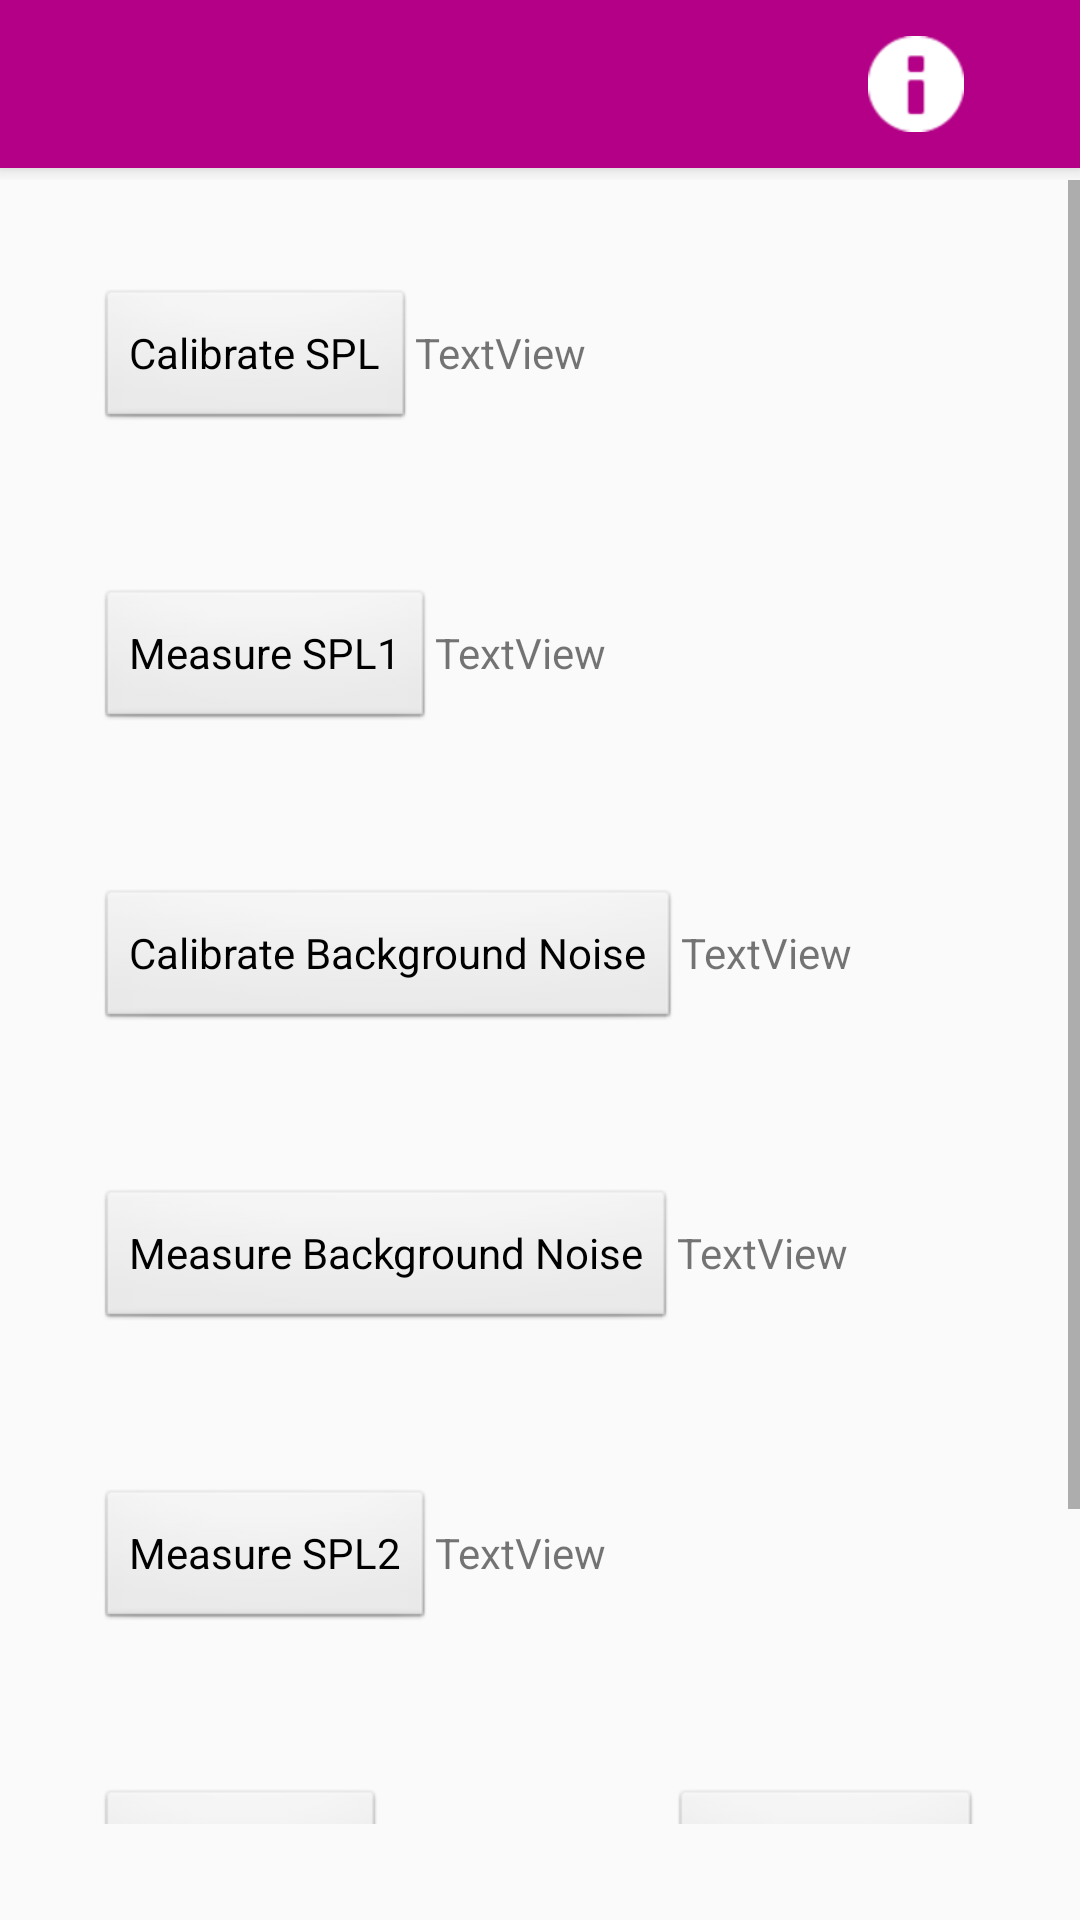

This screen was rendered from an Android layout file. Write that file and the resources it references.
<!-- AndroidManifest.xml: application theme AppTheme -->
<!-- res/layout/main_activity.xml -->
<?xml version="1.0" encoding="utf-8"?>
<android.support.constraint.ConstraintLayout xmlns:android="http://schemas.android.com/apk/res/android"
    xmlns:app="http://schemas.android.com/apk/res-auto"
    xmlns:tools="http://schemas.android.com/tools"
    android:id="@+id/linearLayout"
    android:layout_width="match_parent"
    android:layout_height="match_parent">

    <RelativeLayout

        android:id="@+id/relativeLayout1"
        android:layout_width="match_parent"
        android:layout_height="60dp"
        android:layout_alignParentTop="true"
        app:layout_constraintBottom_toTopOf="@+id/scrollView2"
        app:layout_constraintTop_toTopOf="parent"
        tools:ignore="MissingConstraints"
        tools:layout_editor_absoluteX="0dp">


        <include
            layout="@layout/layout_toolbar"
            android:layout_width="match_parent"
            android:layout_height="match_parent" />

    </RelativeLayout>


    <ScrollView
        android:id="@+id/scrollView2"
        android:layout_width="match_parent"
        android:layout_height="0dp"
        android:layout_marginBottom="32dp"
        app:layout_constraintBottom_toBottomOf="parent"
        app:layout_constraintTop_toBottomOf="@+id/relativeLayout1">

        <LinearLayout
            android:id="@+id/linearLayout4"
            android:layout_width="match_parent"
            android:layout_height="wrap_content"
            android:layout_marginStart="32dp"
            android:layout_marginLeft="32dp"
            android:layout_marginTop="16dp"
            android:layout_marginEnd="32dp"
            android:layout_marginRight="32dp"
            android:orientation="vertical"
            app:layout_constraintBottom_toTopOf="@+id/resultButton"
            app:layout_constraintEnd_toEndOf="parent"
            app:layout_constraintHorizontal_bias="0.5"
            app:layout_constraintStart_toStartOf="parent"
            app:layout_constraintTop_toBottomOf="@id/relativeLayout1">

            <LinearLayout
                android:layout_width="match_parent"
                android:layout_height="match_parent"
                android:gravity="bottom|center"
                android:orientation="horizontal"
                tools:layout_editor_absoluteX="32dp"
                tools:layout_editor_absoluteY="555dp" />

            <View
                android:id="@+id/view3"
                android:layout_width="wrap_content"
                android:layout_height="20dp"
                android:layout_weight="1"
                tools:layout_editor_absoluteX="32dp"
                tools:layout_editor_absoluteY="555dp" />

            <LinearLayout
                android:layout_width="match_parent"
                android:layout_height="100dp"
                android:orientation="horizontal">

                <Button
                    android:id="@+id/dbmeterButton"
                    style="@android:style/Widget.Button"
                    android:layout_width="wrap_content"
                    android:layout_height="wrap_content"
                    android:onClick="CalibrateSPL"
                    android:text="@string/db_button" />

                <TextView
                    android:id="@+id/calibrateText"
                    android:layout_width="100dp"
                    android:layout_height="wrap_content"
                    android:text="TextView" />

            </LinearLayout>

            <LinearLayout
                android:layout_width="match_parent"
                android:layout_height="100dp"
                android:orientation="horizontal">

                <Button
                    android:id="@+id/measureButton1"
                    style="@android:style/Widget.Button"
                    android:layout_width="wrap_content"
                    android:layout_height="wrap_content"
                    android:onClick="MeasureSPL1"
                    android:text="@string/measure_1" />

                <TextView
                    android:id="@+id/measureText1"
                    android:layout_width="132dp"
                    android:layout_height="wrap_content"
                    android:text="TextView" />
            </LinearLayout>

            <LinearLayout
                android:layout_width="match_parent"
                android:layout_height="100dp"
                android:orientation="horizontal">

                <Button
                    android:id="@+id/CalibrateBackgroundButton"
                    style="@android:style/Widget.Button"
                    android:layout_width="wrap_content"
                    android:layout_height="wrap_content"
                    android:onClick="CalibrateBackground"
                    android:text="Calibrate Background Noise" />

                <TextView
                    android:id="@+id/calibrateBackgroundText"
                    android:layout_width="100dp"
                    android:layout_height="wrap_content"
                    android:text="TextView" />

            </LinearLayout>

            <LinearLayout
                android:layout_width="match_parent"
                android:layout_height="100dp"
                android:orientation="horizontal">

                <Button
                    android:id="@+id/measureButton3"
                    style="@android:style/Widget.Button"
                    android:layout_width="wrap_content"
                    android:layout_height="wrap_content"
                    android:onClick="MeasureBackground"
                    android:text="@string/MeasureBackGroundButton" />

                <TextView
                    android:id="@+id/measureText3"
                    android:layout_width="0dp"
                    android:layout_height="wrap_content"
                    android:layout_weight="1"
                    android:text="TextView" />
            </LinearLayout>

            <LinearLayout
                android:layout_width="match_parent"
                android:layout_height="100dp"
                android:orientation="horizontal">

                <Button
                    android:id="@+id/measureButton2"
                    style="@android:style/Widget.Button"
                    android:layout_width="wrap_content"
                    android:layout_height="wrap_content"
                    android:onClick="MeasureSPL2"
                    android:text="@string/measure_2" />

                <TextView
                    android:id="@+id/measureText2"
                    android:layout_width="136dp"
                    android:layout_height="wrap_content"
                    android:text="TextView" />
            </LinearLayout>

            <LinearLayout
                android:layout_width="match_parent"
                android:layout_height="74dp"
                android:orientation="horizontal">

                <Button
                    android:id="@+id/reverbButton"
                    style="@android:style/Widget.Button"
                    android:layout_width="wrap_content"
                    android:layout_height="wrap_content"
                    android:onClick="MeasureReverb"
                    android:text="@string/reverbButton" />

                <TextView
                    android:id="@+id/measureTextRT"
                    android:layout_width="95dp"
                    android:layout_height="wrap_content"
                    android:text="@string/measureTextRT"
                    tools:text=" " />

                <Button
                    android:id="@+id/button2"
                    style="@android:style/Widget.Button"
                    android:layout_width="wrap_content"
                    android:layout_height="wrap_content"
                    android:onClick="enterReverb"
                    android:text="Manual Entry" />

            </LinearLayout>

            <LinearLayout
                android:layout_width="match_parent"
                android:layout_height="match_parent"
                android:orientation="horizontal">

                <Button
                    android:id="@+id/resultButton"
                    style="@android:style/Widget.Button"
                    android:layout_width="wrap_content"
                    android:layout_height="wrap_content"
                    android:layout_marginStart="100dp"
                    android:layout_marginLeft="100dp"
                    android:onClick="ViewResult"
                    android:text="@string/result_button"
                    android:textAlignment="center"
                    tools:layout_editor_absoluteX="154dp" />

            </LinearLayout>

            <View
                android:id="@+id/view7"
                android:layout_width="wrap_content"
                android:layout_height="20dp"
                android:layout_weight="1" />

        </LinearLayout>
    </ScrollView>

</android.support.constraint.ConstraintLayout>
<!-- res/layout/layout_toolbar.xml (included above) -->
<merge xmlns:app="http://schemas.android.com/apk/res-auto"
    xmlns:android="http://schemas.android.com/apk/res/android">


    <RelativeLayout
        android:layout_width="match_parent"
        android:layout_height="match_parent"
        android:layout_alignParentTop="true">

        <android.support.v7.widget.Toolbar
            android:id="@+id/my_toolbar"
            android:layout_width="match_parent"
            android:layout_height="?attr/actionBarSize"
            android:background="@color/app_one"
            android:elevation="4dp"
            android:theme="@style/ThemeOverlay.AppCompat.Dark.ActionBar"
            app:popupTheme="@style/ThemeOverlay.AppCompat.Light">

            <LinearLayout
                android:id="@+id/toolbar_item_container"
                android:layout_width="match_parent"
                android:layout_height="match_parent"
                android:orientation="horizontal"
                android:paddingEnd="2dp">

                <TextView
                    android:id="@+id/toolbarTitle"
                    android:layout_width="0dp"
                    android:layout_height="match_parent"
                    android:layout_gravity="center"
                    android:layout_weight="10"
                    android:textAppearance="@style/TextAppearance.AppCompat.Headline"
                    android:textColor="@android:color/background_light"
                    android:textSize="30sp"
                    android:textStyle="bold"
                    android:visibility="visible" />

                <ImageButton
                    android:id="@+id/infoButton"
                    android:layout_width="0dp"
                    android:layout_height="match_parent"
                    android:layout_weight="2"
                    android:background="@color/app_one"
                    android:backgroundTint="@color/app_one"
                    android:scaleType="centerInside"
                    android:tint="@color/app_white"
                    app:srcCompat="@android:drawable/ic_dialog_info" />

                <View
                    android:id="@+id/view8"
                    android:layout_width="0dp"
                    android:layout_height="wrap_content"
                    android:layout_weight="1" />

            </LinearLayout>
        </android.support.v7.widget.Toolbar>

    </RelativeLayout>

</merge>
<!-- resources referenced by this layout -->
<resources>
  <color name="app_one">#B30086</color>
  <color name="app_white">#FFFFFF</color>
  <string name="MeasureBackGroundButton">Measure Background Noise</string>
  <string name="db_button">Calibrate SPL</string>
  <string name="measureTextRT">TextView</string>
  <string name="measure_1">Measure SPL1</string>
  <string name="measure_2">Measure SPL2</string>
  <string name="result_button">View Results</string>
  <string name="reverbButton">Measure RT</string>
  <style name="AppTheme" parent="Theme.AppCompat.Light.DarkActionBar">
          
          <item name="colorPrimary">@color/app_one</item>
          <item name="colorPrimaryDark">@color/app_zero</item>
          <item name="android:backgroundTintMode">@color/app_two</item>
          <item name="colorAccent">@color/colorAccent</item>
  
      </style>
  <color name="app_zero">#66004d</color>
  <color name="app_two">#ff33cc</color>
  <color name="colorAccent">#D81B60</color>
</resources>
